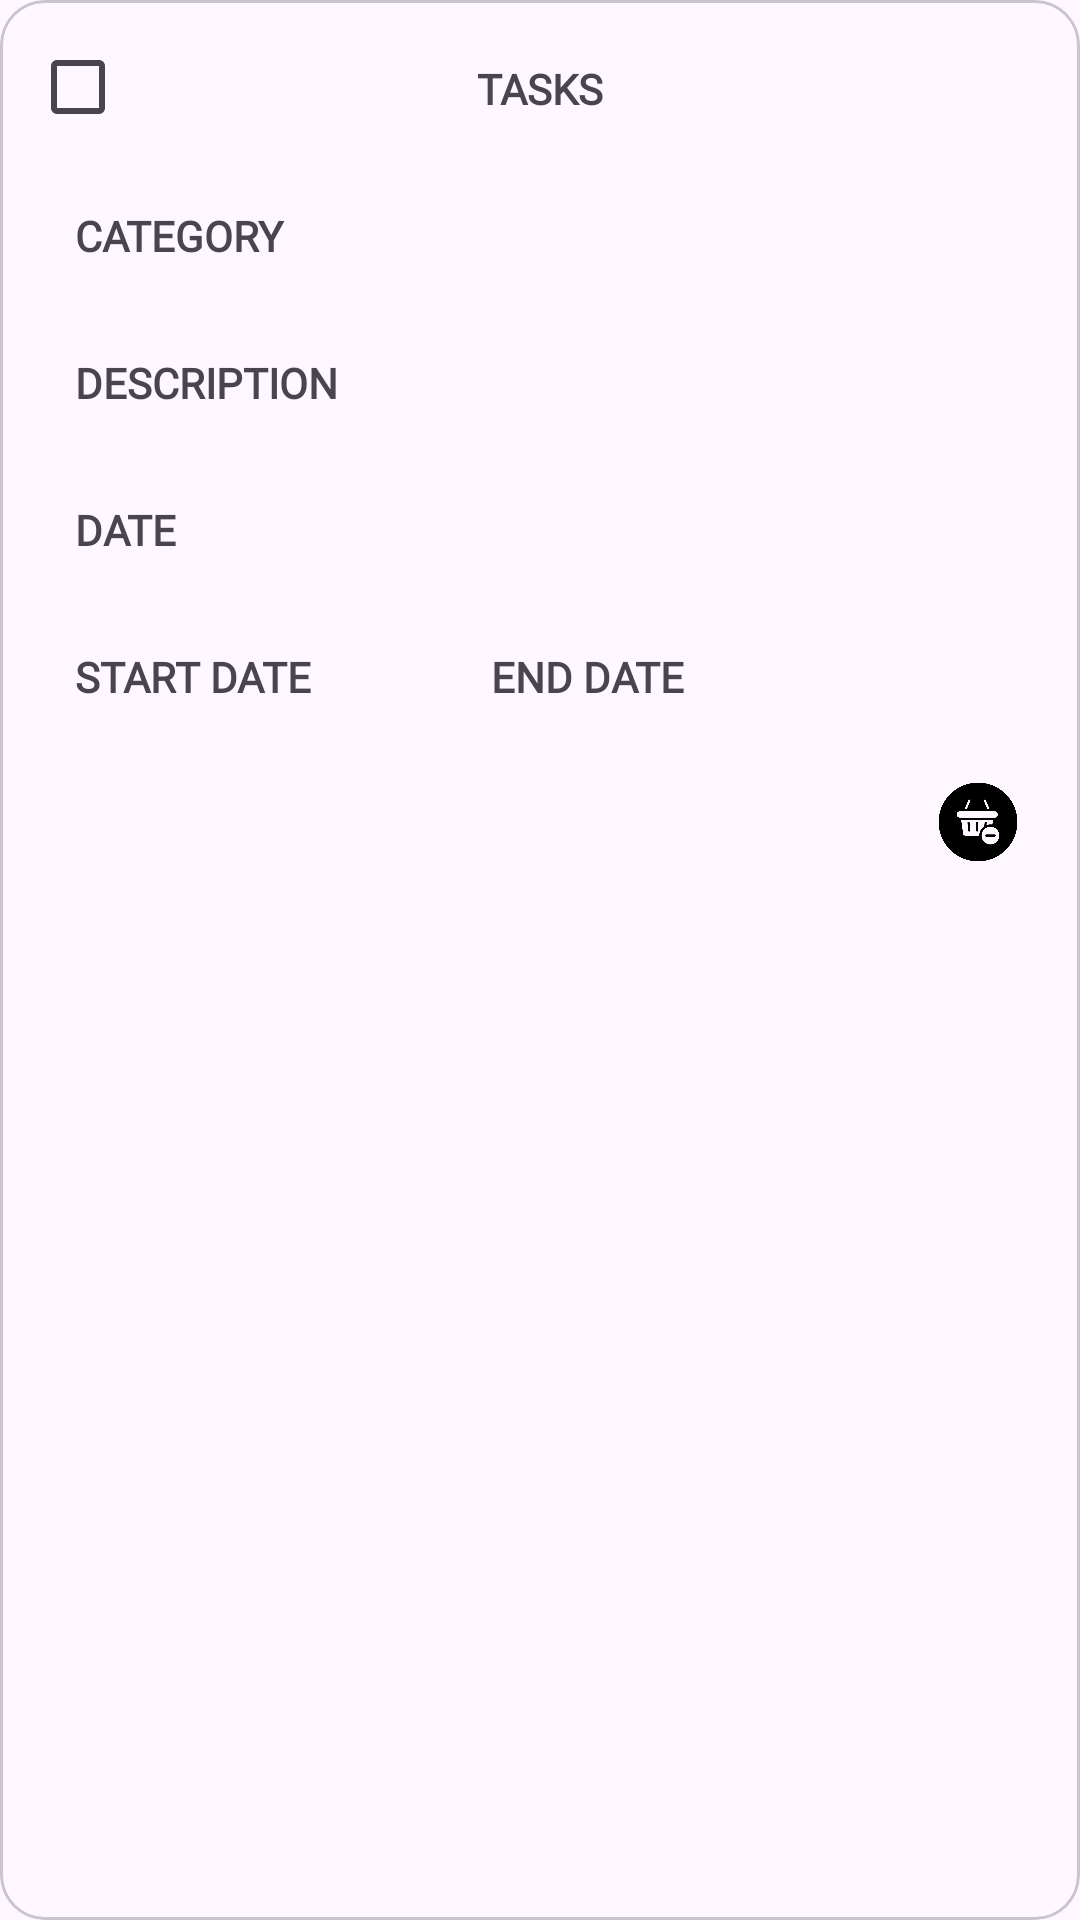

Produce the Android XML layout that renders to this screen, including the resource entries it uses.
<!-- AndroidManifest.xml: application theme Theme.GrowKroo -->
<!-- res/layout/tasks_items.xml -->
<?xml version="1.0" encoding="utf-8"?>
<com.google.android.material.card.MaterialCardView xmlns:android="http://schemas.android.com/apk/res/android"
    android:layout_width="match_parent"
    xmlns:app="http://schemas.android.com/apk/res-auto"
    android:id="@+id/cvTaskItems"
    android:layout_height="wrap_content"
    android:orientation="vertical"
    android:layout_margin="15dp"
    app:cardCornerRadius="15dp">

    <LinearLayout
        android:layout_width="match_parent"
        android:layout_height="wrap_content"
        android:orientation="vertical"
        android:paddingBottom="5dp"
        android:paddingStart="10dp"
        android:paddingEnd="10dp"
        android:paddingTop="5dp">

        <androidx.constraintlayout.widget.ConstraintLayout
            android:layout_width="match_parent"
            android:layout_height="wrap_content">

            <CheckBox
                android:id="@+id/cbCheckBox"
                android:layout_width="wrap_content"
                android:layout_height="wrap_content"
                app:layout_constraintStart_toStartOf="parent"
                app:layout_constraintTop_toTopOf="parent"
                />

            <TextView
                android:id="@+id/tvTasksHeading"
                android:layout_width="match_parent"
                android:layout_height="wrap_content"
                android:fontFamily="@font/oswald_variable_font_wght"
                android:gravity="center"
                android:text="TASKS"
                android:textStyle="bold"
                android:padding="15dp"
                app:layout_constraintEnd_toEndOf="parent"
                app:layout_constraintTop_toTopOf="parent" />

        </androidx.constraintlayout.widget.ConstraintLayout>

        <TextView
            android:id="@+id/tvCategory"
            android:fontFamily="@font/light_text"
            android:layout_width="match_parent"
            android:layout_height="wrap_content"
            android:text="CATEGORY"
            android:textStyle="bold"
            android:padding="10dp"
            android:layout_margin="5dp"
            />
        <TextView
            android:id="@+id/tvDescription"
            android:layout_width="match_parent"
            android:layout_height="wrap_content"
            android:text="DESCRIPTION"
            android:textStyle="bold"
            android:fontFamily="@font/light_text"
            android:padding="10dp"
            android:layout_margin="5dp"
            />
        <TextView
            android:id="@+id/tvDate"
            android:layout_width="match_parent"
            android:layout_height="wrap_content"
            android:text="DATE"
            android:fontFamily="@font/light_text"
            android:textStyle="bold"
            android:padding="10dp"
            android:layout_margin="5dp"
            />
        <LinearLayout
            android:layout_width="wrap_content"
            android:layout_height="wrap_content"
            android:orientation="horizontal">

            <TextView
                android:id="@+id/tvStartDate"
                android:layout_width="wrap_content"
                android:layout_height="wrap_content"
                android:text="START DATE"
                android:fontFamily="@font/light_text"
                android:textStyle="bold"
                android:padding="10dp"
                android:layout_margin="5dp"

                />

            <TextView
                android:text=""
                android:layout_width="wrap_content"
                android:layout_height="wrap_content"
                android:padding="10dp"
                android:layout_margin="5dp"
                android:visibility="invisible"
                />
            <TextView
                android:id="@+id/tvEndDate"
                android:layout_width="wrap_content"
                android:layout_height="wrap_content"
                android:padding="10dp"
                android:textStyle="bold"
                android:fontFamily="@font/light_text"
                android:layout_margin="5dp"
                android:text="END DATE"
                />
        </LinearLayout>

        <LinearLayout
            android:layout_width="match_parent"
            android:layout_height="wrap_content"
            android:orientation="horizontal"
            android:gravity="end">

            <ImageView
                android:id="@+id/ivEdit"
                android:layout_width="28dp"
                android:layout_height="28dp"
                android:src="@drawable/edit"
                android:layout_margin="10dp"
                />
            <ImageView
                android:id="@+id/ivDelete"
                android:layout_width="28dp"
                android:layout_height="28dp"
                android:src="@drawable/delete"
                android:layout_margin="10dp"
                />


        </LinearLayout>






    </LinearLayout>

</com.google.android.material.card.MaterialCardView>
<!-- resources referenced by this layout -->
<resources>
  <!-- drawable delete: png bitmap (drawable, 15053 bytes) -->
  <style name="Theme.GrowKroo" parent="Base.Theme.GrowKroo" />
  <style name="Base.Theme.GrowKroo" parent="Theme.Material3.DayNight.NoActionBar">
          
          
      </style>
</resources>
